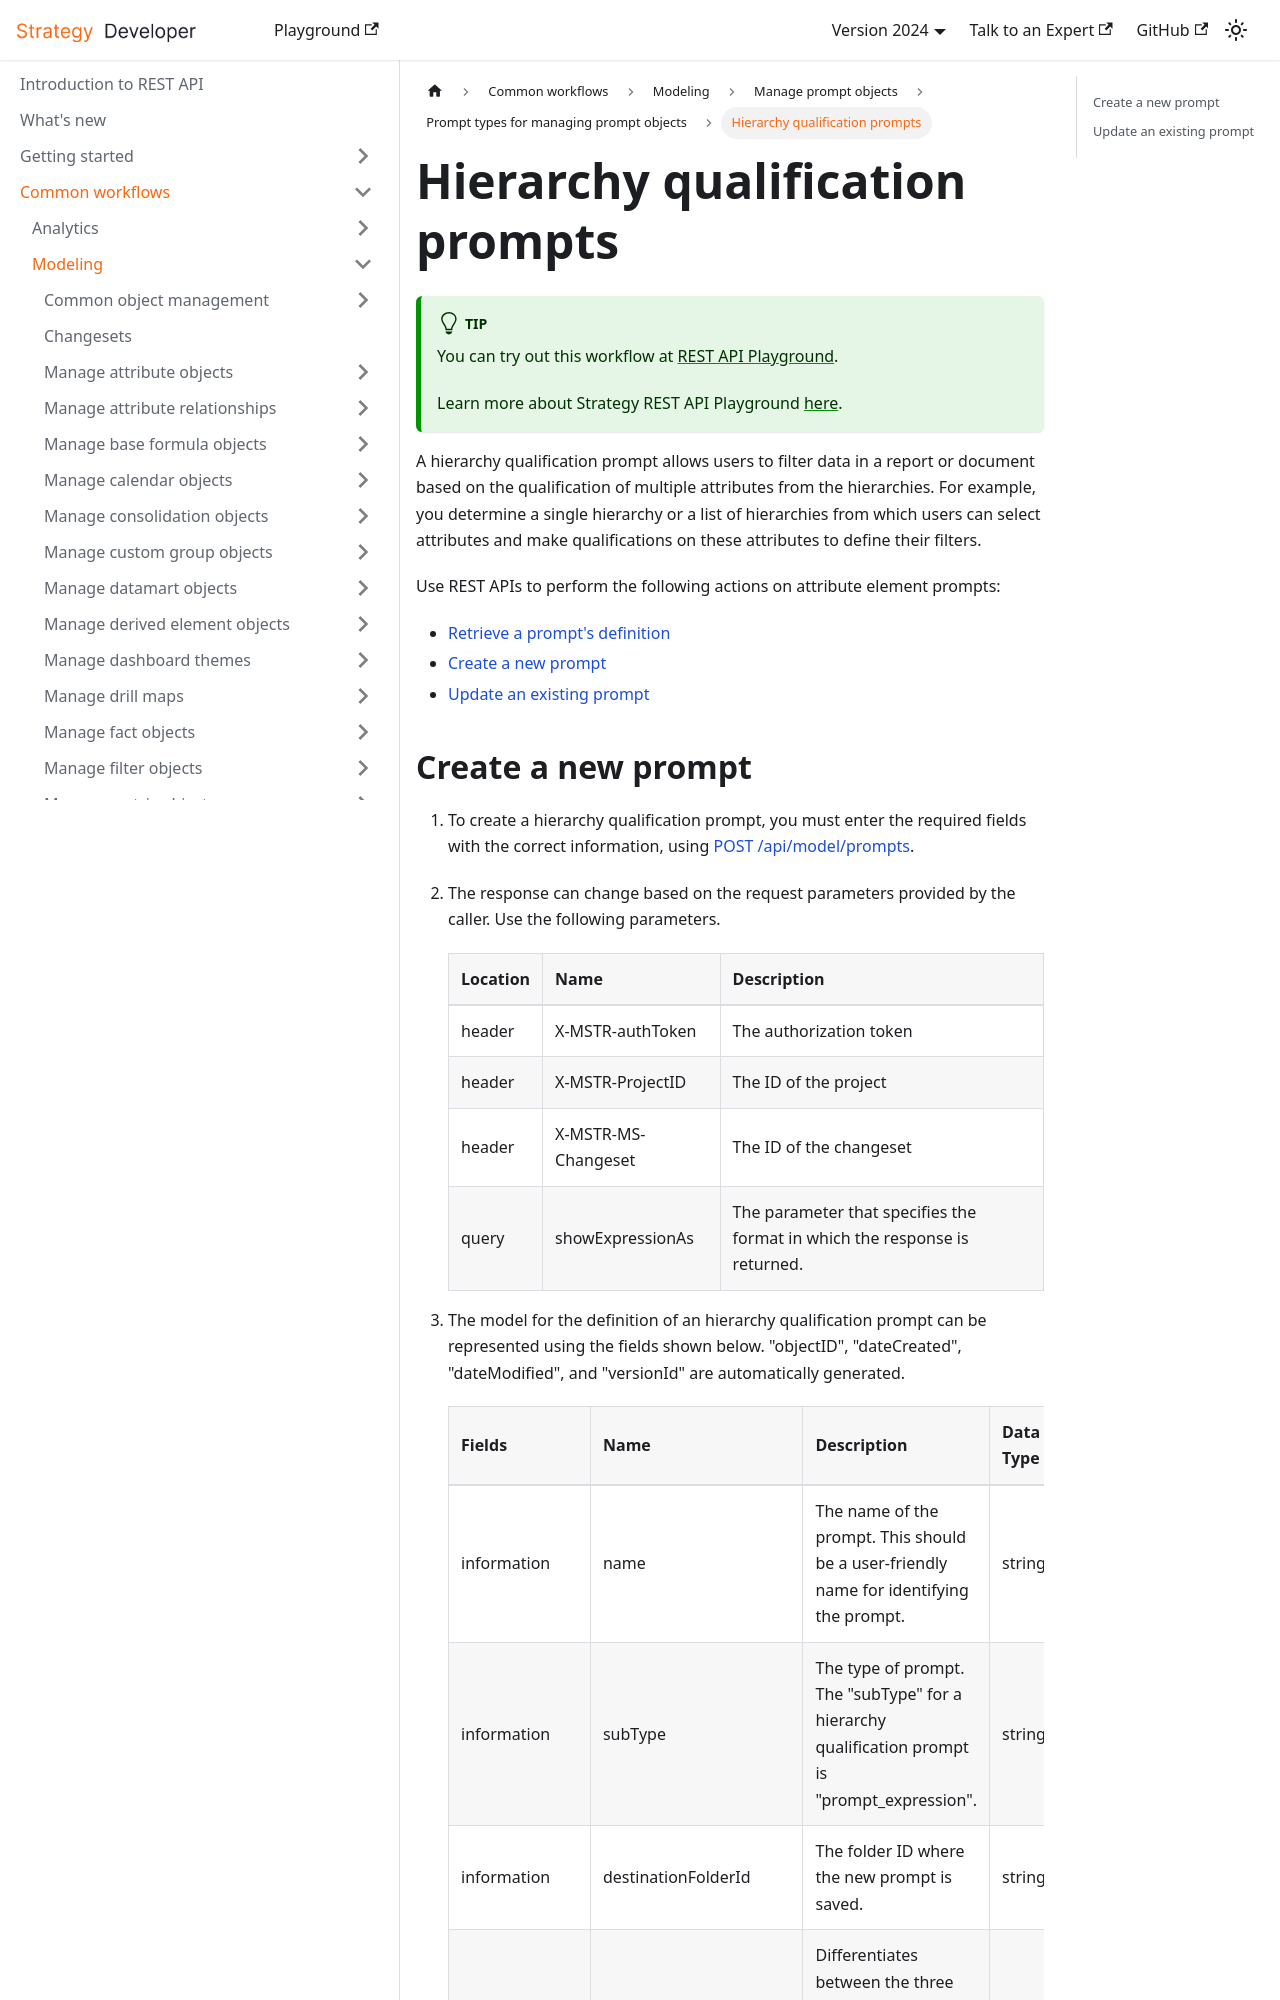

repository: MicroStrategy/rest-api-docs · page: common-workflows/modeling/manage-prompt-objects/prompt-types/hierarchy-qualification-prompts/index.html · generator: docusaurus

---
title: Hierarchy qualification prompts
description: A hierarchy qualification prompt allows users to filter data in a report or document based on the qualification of multiple attributes from the hierarchies. For example, you determine a single hierarchy or a list of hierarchies from which users can select attributes and make qualifications on these attributes to define their filters.
---

:::tip

You can try out this workflow at [REST API Playground](https://www.postman.com/microstrategysdk/workspace/microstrategy-rest-api/folder/16131298-c7bb0522-b646-4b0a-93a1-159c55b3af82?ctx=documentation).

Learn more about Strategy REST API Playground [here](/docs/getting-started/playground.md).

:::

A hierarchy qualification prompt allows users to filter data in a report or document based on the qualification of multiple attributes from the hierarchies. For example, you determine a single hierarchy or a list of hierarchies from which users can select attributes and make qualifications on these attributes to define their filters.

Use REST APIs to perform the following actions on attribute element prompts:

- [Retrieve a prompt's definition](../retrieve-a-prompts-definition.md)
- [Create a new prompt](#create-a-new-prompt)
- [Update an existing prompt](#update-an-existing-prompt)
